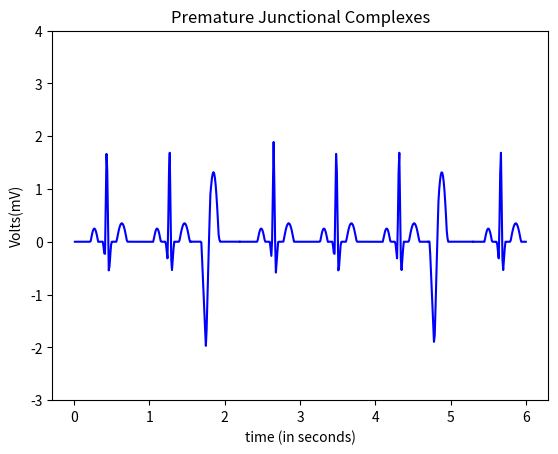

The script that saved this image:
import numpy as np
import math
import matplotlib.pyplot as plt

#pwav
def p_wav(x,a_pwav,d_pwav,t_pwav,li,aa,bb,cc):
    l=li
    a=a_pwav

    for i in range(aa,bb,cc):
        x[i]=x[i]+t_pwav-0.035

    b=(2*l)/d_pwav
    n=100
    p1=1/l



    p2=np.zeros(len(x))

    #harm1=np.empty(shape= (0,600),dtype= (float))
    harm1=np.zeros(len(x))
    
    for j in range(n+1):
        for i in range(aa,bb,cc):
            harm1[i] = (((math.sin((math.pi/(2*b))*(b-(2*(j+1)))))/(b-(2*(j+1)))+(math.sin((math.pi/(2*b))*(b+(2*(j+1)))))/(b+(2*(j+1))))*(2/math.pi))*math.cos(((j+1)*math.pi*x[i])/l)
            
            p2[i]=p2[i]+harm1[i]
        #print(type(p2))
    #print(p2)
    pwav=p2.copy()
    pwav=pwav*a
    return pwav

#qwav
def q_wav(x,a_qwav,d_qwav,t_qwav,li,aa,bb,cc):
    l=li
    for i in range(aa,bb,cc):
        x[i]=x[i]+t_qwav-0.05

    #x=x + t_qwav-0.05
    a=a_qwav
    b=(2*l)/d_qwav
    n=100
    q1=(a/(2*b))*(2-b)
    q2=[]

    q2=np.zeros(len(x))

    harm5=[]
    harm5=np.zeros(len(x))

    for j in range(n+1):
        for i in range(aa,bb,cc):
            harm5[i]=(((2*b*a)/((j+1)*(j+1)*math.pi*math.pi))*(1-math.cos(((j+1)*math.pi)/b)))*math.cos(((j+1)*math.pi*x[i])/l)
            q2[i]=q2[i]+harm5[i]
            
            
        #print(type(p2))

    qwav=q2.copy()
    qwav=qwav*(-1)
    return qwav

#qrs
def qrs_wav(x,a_qrswav,d_qrswav,t_qrswav,li,aa,bb,cc):
    l=li
    for i in range(aa,bb,cc):
        x[i]=x[i]+t_qrswav
    a=a_qrswav
    b=(2*l)/d_qrswav
    n=100
    qrs1=(a/(2*b))*(2-b)
    qrs2=[]

    harm=[]

    qrs2=np.zeros(len(x))
    harm=np.zeros(len(x))

    for j in range(n+1):
        for i in range(aa,bb,cc):       
            harm[i]=(((2*b*a)/((j+1)*(j+1)*math.pi*math.pi))*(1-math.cos(((j+1)*math.pi)/b)))*math.cos(((j+1)*math.pi*x[i])/l)
            qrs2[i]=qrs2[i]+harm[i]


    
    qrswav=qrs2.copy()
    #qrswav=[(qrs1+x+1) for x in qrswav]
    for i in range(aa,bb,cc):
        qrswav[i]=qrswav[i] + 0.09
    return qrswav

#swav
def s_wav(x,a_swav,d_swav,t_swav,li,aa,bb,cc):
    l=li  
    
    for i in range(aa,bb,cc):
        x[i]=x[i]-t_swav+0.035
    #x=x-t_swav+0.035

    a=a_swav
    b=(2*l)/d_swav
    n=100
    s1=(a/(2*b))*(2-b)
    s2=[]
    harm3=[]

    s2=np.zeros(len(x))
    harm3=np.zeros(len(x))

    for j in range(n+1):
        for i in range(aa,bb,cc):       
            
            harm3[i]=(((2*b*a)/((j+1)*(j+1)*math.pi*math.pi))*(1-math.cos(((j+1)*math.pi)/b)))*math.cos(((j+1)*math.pi*x[i])/l)
            s2[i]=s2[i]+harm3[i]


    #swav=-1*(s2)

    swav=s2.copy()
    swav=swav*(-1)
    return swav

#twav
def t_wav(x,a_twav,d_twav,t_twav,li,aa,bb,cc):
    l=li
    a=a_twav

    for i in range(aa,bb,cc):
        x[i]=x[i]-t_twav
    #x=x-t_twav-0.04
    b=(2*l)/d_twav
    n=100
    t1=1/l
    t2=[]
    harm2=[]

    t2=np.zeros(len(x))
    harm2=np.zeros(len(x))

    for j in range(n+1):
        for i in range(aa,bb,cc):
            
            harm2[i]=(((math.sin((math.pi/(2*b))*(b-(2*(j+1)))))/(b-(2*(j+1)))+(math.sin((math.pi/(2*b))*(b+(2*(j+1)))))/(b+(2*(j+1))))*(2/math.pi))*math.cos(((j+1)*math.pi*x[i])/l)
            t2[i]=t2[i]+harm2[i]


    twav=t2.copy()
    twav=twav*a
    #twav1=t2
    #twav=a*twav1
    return twav

####################################################################################################################################################################################################
#                                   part-1
####################################################################################################################################################################################################
#0.01:1.59+0.01:0.01
#print (a)
def ecg1():
    li=30/72  
        
    a_pwav=0.25
    d_pwav=0.10
    t_pwav=0.2+0.4  

    a_qwav=0.4
    d_qwav=0.06
    t_qwav=0.07+0.4

    a_qrswav=2.1
    d_qrswav=0.05
    t_qrswav=0.4

    a_swav=0.6
    d_swav=0.06
    t_swav=0.065-0.4

    a_twav=0.35
    d_twav=0.14
    t_twav=0.2-0.4

    aa=0
    bb=155
    cc=1
    #pwav output
    x1=np.arange(0.01,1.55+0.01,0.01)
    #print(x1)
    pwav=p_wav(x1,a_pwav,d_pwav,t_pwav,li,aa,bb,cc)

    #qwav output
    x2=np.arange(0.01,1.55+0.01,0.01)
    #print(x2)
    qwav=q_wav(x2,a_qwav,d_qwav,t_qwav,li,aa,bb,cc)

    #qrswav output
    x3=np.arange(0.01,1.55+0.01,0.01)
    #print(x3)
    qrswav=qrs_wav(x3,a_qrswav,d_qrswav,t_qrswav,li,aa,bb,cc)

    #swav output
    x4=np.arange(0.01,1.55+0.01,0.01)
    #print(x4)
    swav=s_wav(x4,a_swav,d_swav,t_swav,li,aa,bb,cc)

    #twav output
    x5=np.arange(0.01,1.55+0.01,0.01)
    #print(x5)
    twav=t_wav(x5,a_twav,d_twav,t_twav,li,aa,bb,cc)

    #ecg output
    ecg1=np.zeros(len(x1)) #len(x1) or len(x2 or x3 or x4 or x5)

    for i in range(aa,bb,cc):
        ecg1[i]=pwav[i]+qwav[i]+qrswav[i]+twav[i]+swav[i]-0.006
    return ecg1
####################################################################################################################################################################################################
#                                   part-2
####################################################################################################################################################################################################

#1.59:2.2+0.01:0.01
#print (a)
def ecg2():
    li=30/72
    
    a_pwav=0.3
    d_pwav=0.12
    t_pwav=-0.2+0.38+0.48

    a_qwav=2
    d_qwav=0.12
    t_qwav=0.07+0.38+0.35
    
    
    a_twav=1.1
    d_twav=0.16
    t_twav=0.2-0.38-0.48


    aa=155
    bb=220
    cc=1


    #pwav output
    x1=np.zeros(600)
    c=1.55
    for i in range(aa,bb,cc):
        x1[i]=c
        c=c+0.01
    pwav2=p_wav(x1,a_pwav,d_pwav,t_pwav,li,aa,bb,cc)

    #qwav output
    x1=np.zeros(600)
    c=1.55
    for i in range(aa,bb,cc):
        x1[i]=c
        c=c+0.01
    qwav2=q_wav(x1,a_qwav,d_qwav,t_qwav,li,aa,bb,cc)
    
    '''#qrswav output
    x1=np.zeros(600)
    c=1.55
    for i in range(aa,bb,cc):
        x1[i]=c
        c=c+0.01
    qrswav2=qrs_wav(x1,a_qrswav,d_qrswav,t_qrswav,li,aa,bb,cc)

    #swav output
    x1=np.zeros(600)
    c=1.55
    for i in range(aa,bb,cc):
        x1[i]=c
        c=c+0.01
    swav2=s_wav(x1,a_swav,d_swav,t_swav,li,aa,bb,cc)
    '''
    #twav output
    x1=np.zeros(600)
    c=1.55
    for i in range(aa,bb,cc):
        x1[i]=c
        c=c+0.01
    twav2=t_wav(x1,a_twav,d_twav,t_twav,li,aa,bb,cc)

    #ecg output
    ecg2=np.zeros(600)

    for i in range(aa,bb,cc):
        ecg2[i]=qwav2[i]+pwav2[i]+twav2[i]-0.0308+0.05

    return ecg2
####################################################################################################################################################################################################
#                                   part-3
####################################################################################################################################################################################################
def ecg3():
    li=30/72
    a_pwav=0.25
    d_pwav=0.10
    t_pwav=0.2-0.35+0.2
    
    a_qwav=0.4
    d_qwav=0.06
    t_qwav=0.07-0.35+0.2
    
    a_qrswav=2.1
    d_qrswav=0.05
    t_qrswav=-0.35+0.2
    
    
    a_swav=0.6
    d_swav=0.06
    t_swav=0.065+0.35-0.20
    
    a_twav=0.35
    d_twav=0.14
    t_twav=0.2+0.35-0.2
   
    aa=220
    bb=470
    cc=1

    #pwav output
    x1=np.zeros(600)
    c=2.2
    for i in range(aa,bb,cc):
        x1[i]=c
        c=c+0.01
    #print(x1)
    pwav=p_wav(x1,a_pwav,d_pwav,t_pwav,li,aa,bb,cc)

    #qwav output
    x1=np.zeros(600)
    c=2.2
    for i in range(aa,bb,cc):
        x1[i]=c
        c=c+0.01
    #print(x2)
    qwav=q_wav(x1,a_qwav,d_qwav,t_qwav,li,aa,bb,cc)

    #qrswav output
    x1=np.zeros(600)
    c=2.2
    for i in range(aa,bb,cc):
        x1[i]=c
        c=c+0.01
    #print(x3)
    qrswav=qrs_wav(x1,a_qrswav,d_qrswav,t_qrswav,li,aa,bb,cc)

    #swav output
    x1=np.zeros(600)
    c=2.2
    for i in range(aa,bb,cc):
        x1[i]=c
        c=c+0.01
    #print(x4)
    swav=s_wav(x1,a_swav,d_swav,t_swav,li,aa,bb,cc)

    #twav output
    x1=np.zeros(600)
    c=2.2
    for i in range(aa,bb,cc):
        x1[i]=c
        c=c+0.01
    #print(x5)
    twav=t_wav(x1,a_twav,d_twav,t_twav,li,aa,bb,cc)

    #ecg output
    ecg3=np.zeros(len(x1)) #len(x1) or len(x2 or x3 or x4 or x5)

    for i in range(aa,bb,cc):
        ecg3[i]=pwav[i]+qwav[i]+qrswav[i]+twav[i]+swav[i]-0.006

    return ecg3


####################################################################################################################################################################################################
#                                   part-4
####################################################################################################################################################################################################

def ecg4():
    li=30/72
    
    a_pwav=0.3
    d_pwav=0.12
    t_pwav=-0.2+0.38+0.48+0.3

    
    a_qwav=2
    d_qwav=0.12
    t_qwav=0.07+0.38+0.35+0.3
    
    
    a_twav=1.1
    d_twav=0.16
    t_twav=0.2-0.38-0.48-0.3

    aa=470
    bb=530
    cc=1


    #pwav output
    x1=np.zeros(600)
    c=4.7
    for i in range(aa,bb,cc):
        x1[i]=c
        c=c+0.01
    pwav=p_wav(x1,a_pwav,d_pwav,t_pwav,li,aa,bb,cc)

    #qwav output
    x1=np.zeros(600)
    c=4.7
    for i in range(aa,bb,cc):
        x1[i]=c
        c=c+0.01
    qwav=q_wav(x1,a_qwav,d_qwav,t_qwav,li,aa,bb,cc)
    
    #twav output
    x1=np.zeros(600)
    c=4.7
    for i in range(aa,bb,cc):
        x1[i]=c
        c=c+0.01
    twav=t_wav(x1,a_twav,d_twav,t_twav,li,aa,bb,cc)

    #ecg output
    ecg=np.zeros(600)

    for i in range(aa,bb,cc):
        ecg[i]=qwav[i]+pwav[i]+twav[i]-0.0308+0.00573+0.0439

    return ecg

####################################################################################################################################################################################################
#                                   part-5
####################################################################################################################################################################################################

def ecg5():
    li=30/72
    a_pwav=0.25
    d_pwav=0.10
    t_pwav=0.2+0.05+0.95
    
    a_qwav=0.4
    d_qwav=0.06
    t_qwav=0.07+0.05+0.95
    
    a_qrswav=2.1
    d_qrswav=0.05
    t_qrswav=0.05+0.95
    
    
    a_swav=0.6
    d_swav=0.06
    t_swav=0.065-0.05-0.95
    
    a_twav=0.35
    d_twav=0.14
    t_twav=0.2-0.05-0.95

    aa=530
    bb=600
    cc=1

    #pwav output
    x1=np.zeros(600)
    c=5.3
    for i in range(aa,bb,cc):
        x1[i]=c
        c=c+0.01
    #print(x1)
    pwav=p_wav(x1,a_pwav,d_pwav,t_pwav,li,aa,bb,cc)

    #qwav output
    x1=np.zeros(600)
    c=5.3
    for i in range(aa,bb,cc):
        x1[i]=c
        c=c+0.01
    #print(x2)
    qwav=q_wav(x1,a_qwav,d_qwav,t_qwav,li,aa,bb,cc)

    #qrswav output
    x1=np.zeros(600)
    c=5.3
    for i in range(aa,bb,cc):
        x1[i]=c
        c=c+0.01
    #print(x3)
    qrswav=qrs_wav(x1,a_qrswav,d_qrswav,t_qrswav,li,aa,bb,cc)

    #swav output
    x1=np.zeros(600)
    c=5.3
    for i in range(aa,bb,cc):
        x1[i]=c
        c=c+0.01
    #print(x4)
    swav=s_wav(x1,a_swav,d_swav,t_swav,li,aa,bb,cc)

    #twav output
    x1=np.zeros(600)
    c=5.3
    for i in range(aa,bb,cc):
        x1[i]=c
        c=c+0.01
    #print(x5)
    twav=t_wav(x1,a_twav,d_twav,t_twav,li,aa,bb,cc)

    #ecg output
    ecg5=np.zeros(len(x1)) #len(x1) or len(x2 or x3 or x4 or x5)

    for i in range(aa,bb,cc):
        ecg5[i]=pwav[i]+qwav[i]+qrswav[i]+twav[i]+swav[i]-0.0064

    return ecg5


####################################################################################################################################################################################################
#                                   slicing
####################################################################################################################################################################################################

ECG1=ecg1()

ecg=ecg2()
#XX1=np.arange(3.88,6+0.01,0.01)
ECG2=np.zeros(66, dtype = float)
for i in range(155,220,1):
   
    ECG2[i-155]=ecg[i]


ecg=ecg3()
#XX1=np.arange(3.88,6+0.01,0.01)
ECG3=np.zeros(251, dtype = float)
for i in range(220,470,1):
   
    ECG3[i-220]=ecg[i]

ecg=ecg4()
#XX1=np.arange(3.88,6+0.01,0.01)
ECG4=np.zeros(61, dtype = float)
for i in range(470,530,1):
   
    ECG4[i-470]=ecg[i]

ecg=ecg5()
#XX1=np.arange(3.88,6+0.01,0.01)
ECG5=np.zeros(71, dtype = float)
for i in range(530,600,1):
   
    ECG5[i-530]=ecg[i]



a1=np.arange(0.01,1.55+0.01,0.01)
a2=np.arange(1.55,2.2+0.01,0.01)
a3=np.arange(2.2,4.7+0.01,0.01)
a4=np.arange(4.7,5.3+0.01,0.01)
a5=np.arange(5.3,6+0.01,0.01)

#changing y axis scaling

axes = plt.gca()
#axes.set_xlim([xmin,xmax])
ymin=-3
ymax=4
axes.set_ylim([ymin,ymax])

print(len(ECG1),len(a1))
plt.plot(a1,ECG1,color="blue")
plt.plot(a2,ECG2,color="blue")
plt.plot(a3,ECG3,color="blue")
plt.plot(a4,ECG4,color="blue")
plt.plot(a5,ECG5,color="blue")

plt.title('Premature Junctional Complexes')
plt.xlabel('time (in seconds)')
plt.ylabel('Volts(mV)')
plt.show()
#plot(x,ecg)
